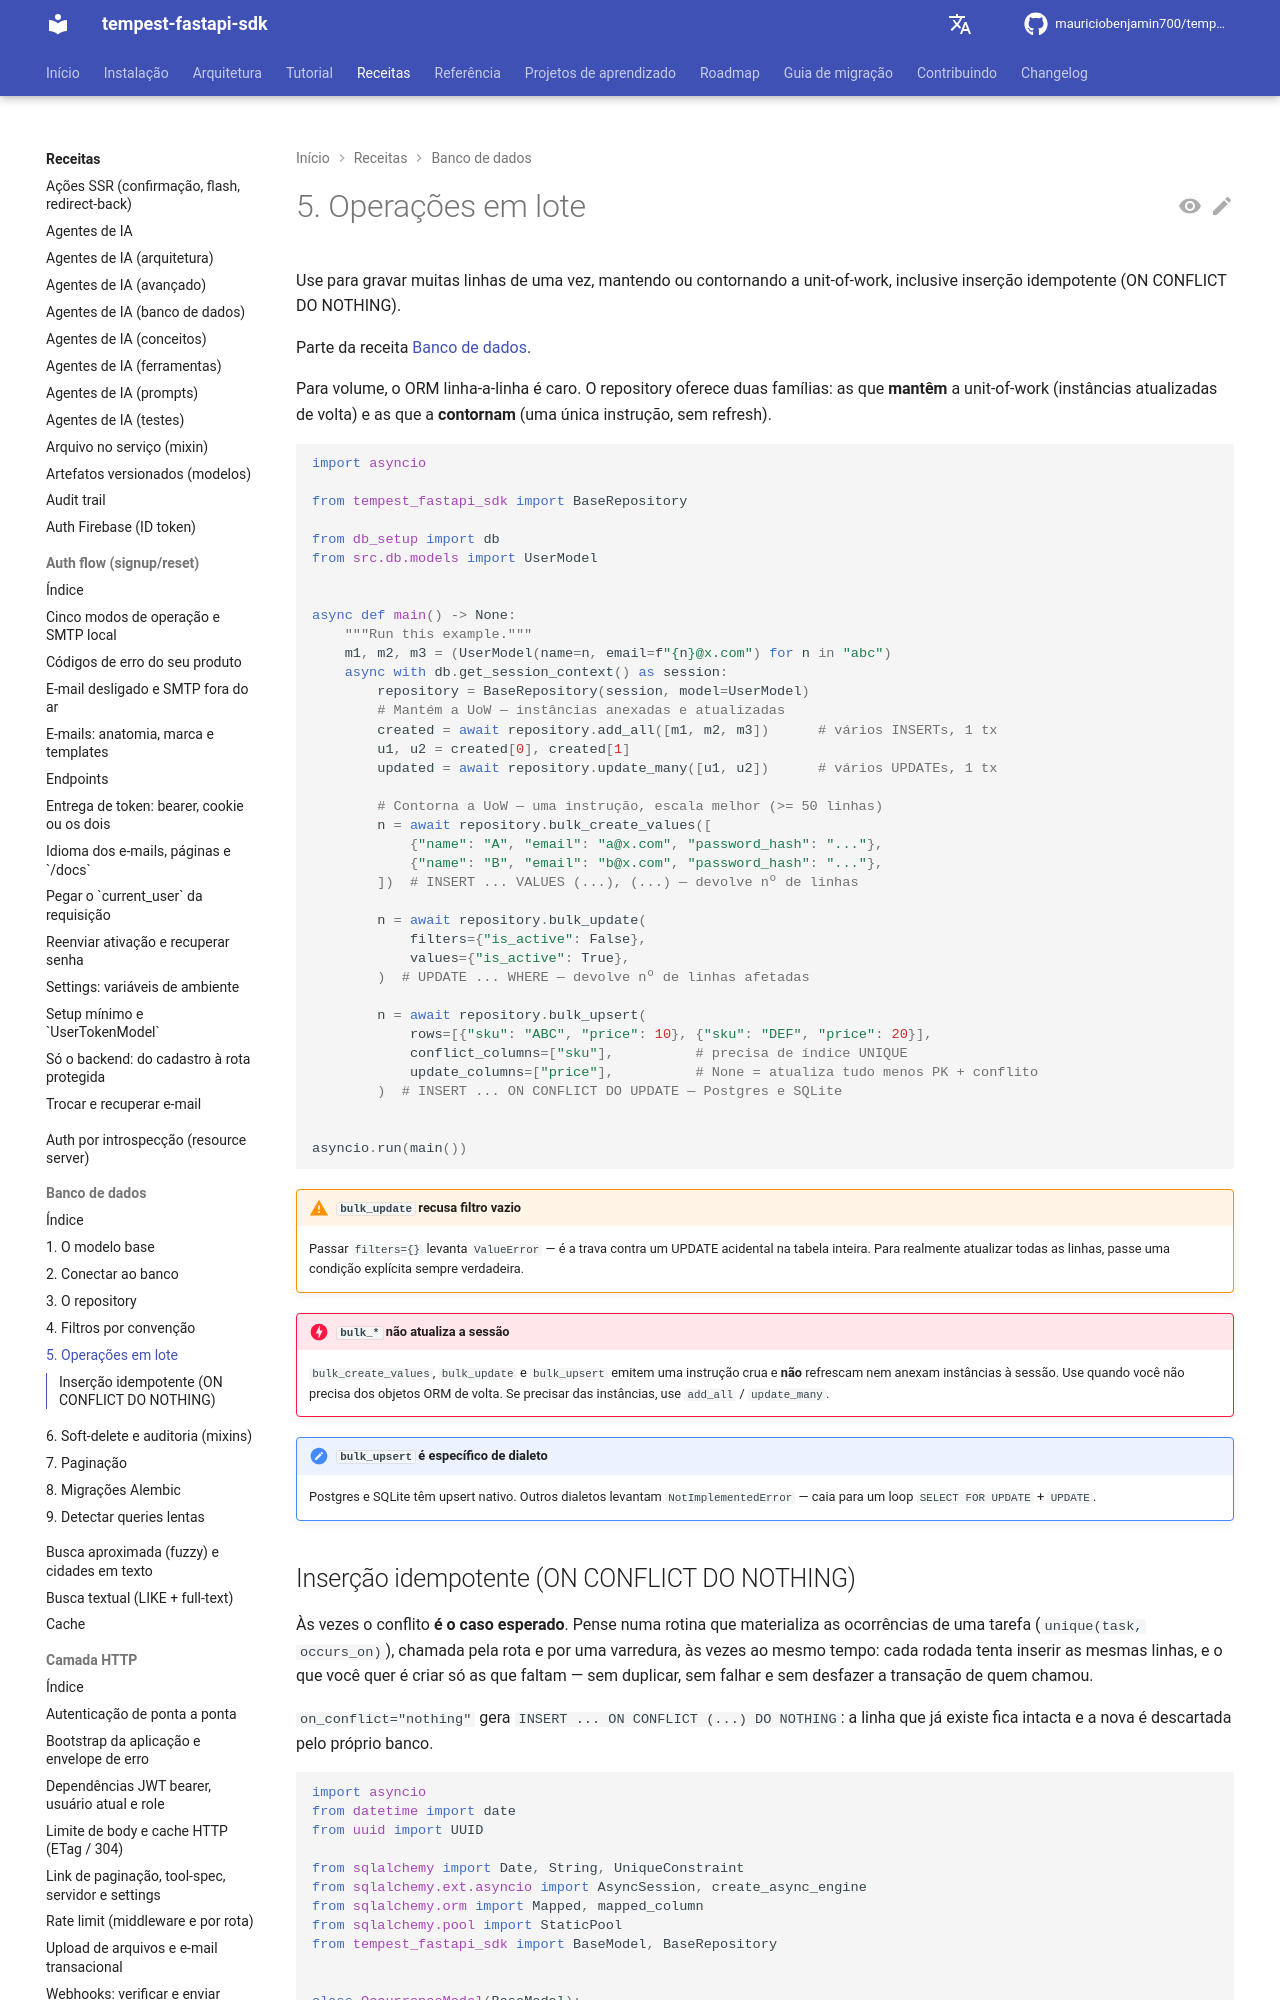

repository: mauriciobenjamin700/tempest-fastapi-sdk · page: recipes/database/bulk/index.html · generator: mkdocs

---
description: "Use para gravar muitas linhas de uma vez no repository, mantendo ou contornando a unit-of-work, inclusive inserção idempotente com ON CONFLICT DO NOTHING."
---

# 5. Operações em lote

Use para gravar muitas linhas de uma vez, mantendo ou contornando a unit-of-work, inclusive inserção idempotente (ON CONFLICT DO NOTHING).

Parte da receita [Banco de dados](../database.md).

Para volume, o ORM linha-a-linha é caro. O repository oferece duas
famílias: as que **mantêm** a unit-of-work (instâncias atualizadas de
volta) e as que a **contornam** (uma única instrução, sem refresh).

```python
import asyncio

from tempest_fastapi_sdk import BaseRepository

from db_setup import db
from src.db.models import UserModel


async def main() -> None:
    """Run this example."""
    m1, m2, m3 = (UserModel(name=n, email=f"{n}@x.com") for n in "abc")
    async with db.get_session_context() as session:
        repository = BaseRepository(session, model=UserModel)
        # Mantém a UoW — instâncias anexadas e atualizadas
        created = await repository.add_all([m1, m2, m3])      # vários INSERTs, 1 tx
        u1, u2 = created[0], created[1]
        updated = await repository.update_many([u1, u2])      # vários UPDATEs, 1 tx

        # Contorna a UoW — uma instrução, escala melhor (>= 50 linhas)
        n = await repository.bulk_create_values([
            {"name": "A", "email": "a@x.com", "password_hash": "..."},
            {"name": "B", "email": "b@x.com", "password_hash": "..."},
        ])  # INSERT ... VALUES (...), (...) — devolve nº de linhas

        n = await repository.bulk_update(
            filters={"is_active": False},
            values={"is_active": True},
        )  # UPDATE ... WHERE — devolve nº de linhas afetadas
